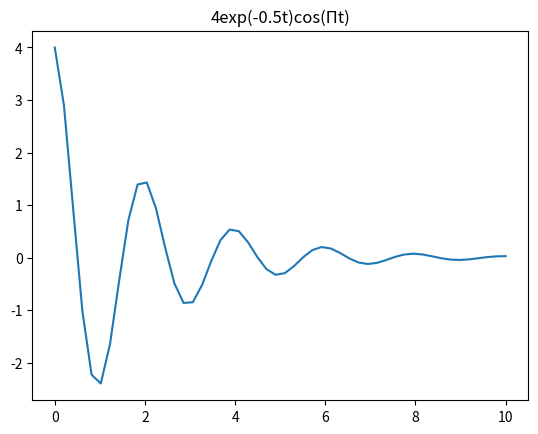

Write the Python code that produced this figure.
# -*- coding: utf-8 -*-
"""
Created on Sun Apr 14 19:22:01 2019

[redacted]
"""

import numpy as np
import matplotlib.pylab as plt
import math
import matplotlib

t = np.linspace(0,10.0)
x1 = 4*np.exp(-0.5*t)*np.sin(math.pi*t + math.pi/2)
plt.title(u'4exp(-0.5t)cos(Πt)')
plt.plot(t,x1)